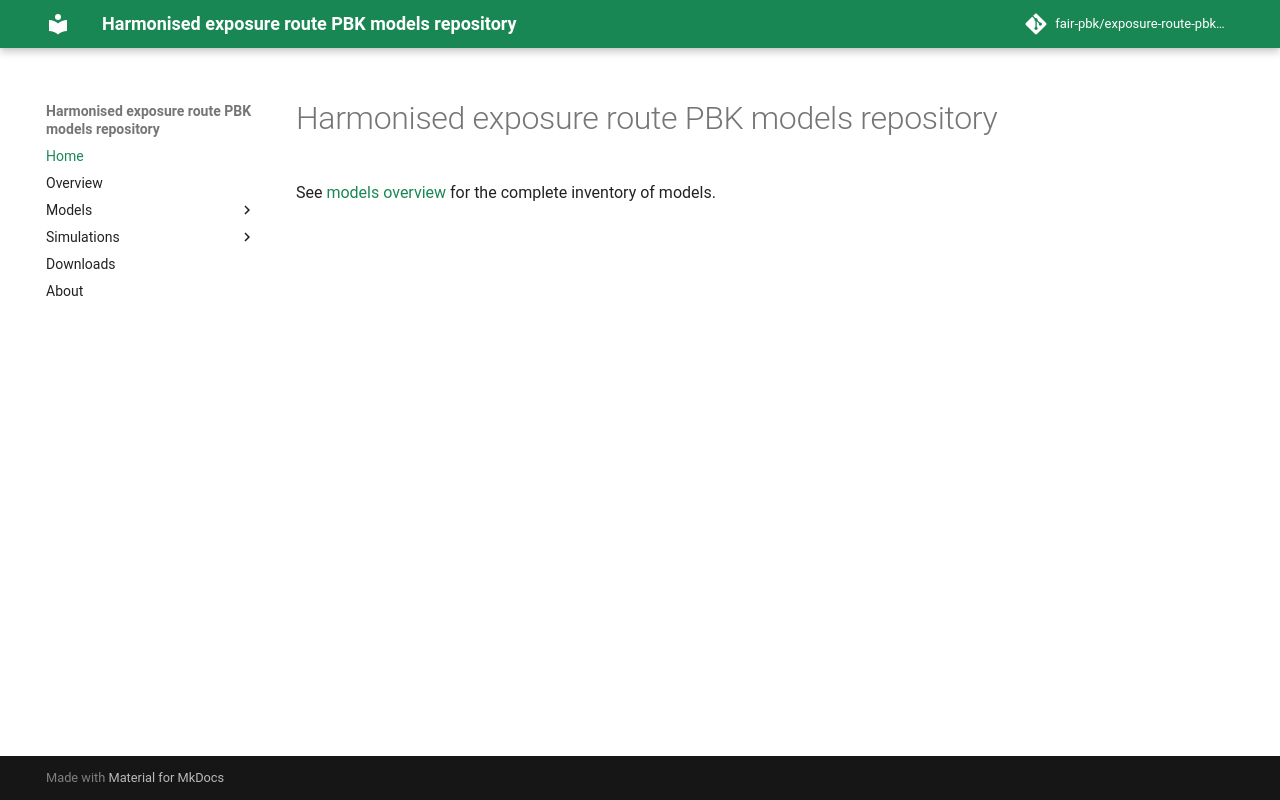

repository: fair-pbk/exposure-route-pbk-models · page: index.html · generator: mkdocs

# Harmonised exposure route PBK models repository

See [models overview](models-overview.md) for the complete inventory of models.
